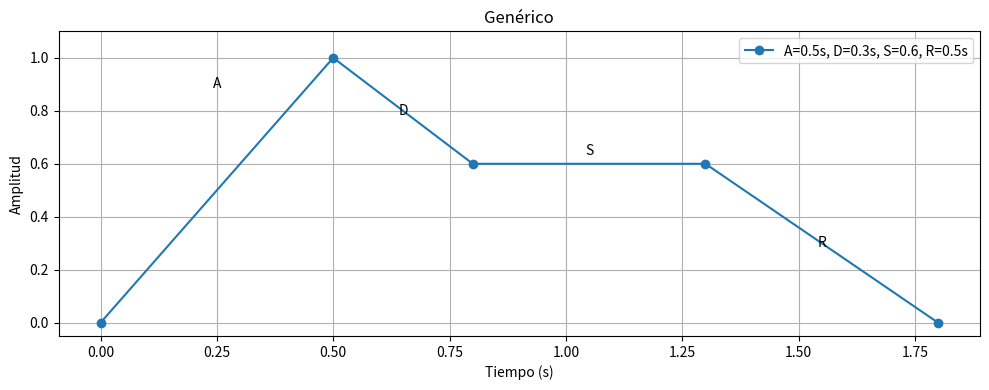

Recreate this plot in Python. (Note: this script raises an exception after producing the figure.)
import numpy as np
import matplotlib.pyplot as plt

def adsr_curve(A, D, S, R, t_hold):
    """
    Genera la curva ADSR ideal por tramos.
    - A: ataque (s)
    - D: decay (s)
    - S: sustain level (0..1)
    - R: release (s)
    - t_hold: tiempo que se mantiene la nota tras acabar el decay (s)
      (o sea, duración del sustain)
    """
    # puntos clave
    t0 = 0.0
    t1 = A
    t2 = A + D
    t3 = t2 + t_hold
    t4 = t3 + R

    t = np.array([t0, t1, t2, t3, t4])
    y = np.array([0.0, 1.0, S,   S,  0.0])
    return t, y

def plot_adsr(title, A, D, S, R, t_hold, fname):
    t, y = adsr_curve(A, D, S, R, t_hold)

    plt.figure(figsize=(10, 4))
    plt.plot(t, y, marker="o")
    plt.grid(True)
    plt.title(title)
    plt.xlabel("Tiempo (s)")
    plt.ylabel("Amplitud")

    # leyenda tipo ejemplo
    plt.legend([f"A={A}s, D={D}s, S={S}, R={R}s"], loc="upper right")

    # Etiquetas A D S R (centradas en cada tramo)
    # Attack: 0 -> A
    plt.text(A/2, 0.9, "A", ha="center", va="center")
    # Decay: A -> A+D
    plt.text(A + D/2, (1+S)/2, "D", ha="center", va="center")
    # Sustain: A+D -> A+D+t_hold
    if t_hold > 0:
        plt.text(A + D + t_hold/2, S + 0.05, "S", ha="center", va="center")
    # Release: final
    plt.text(A + D + t_hold + R/2, S/2, "R", ha="center", va="center")

    plt.ylim(-0.05, 1.1)
    plt.tight_layout()
    plt.savefig(fname, dpi=200)
    plt.close()

def main():
    # 1) Genérico (se ve todo claro)
    plot_adsr(
        "Genérico",
        A=0.5, D=0.3, S=0.6, R=0.5, t_hold=0.5,
        fname="work/adsr/generico_ideal.png"
    )

    # 2) Percusivo 1: ataque rápido, sin sustain, decay largo, mantiene hasta extinguir
    # Aquí hacemos t_hold=0 y R pequeño o incluso 0 (porque realmente cae por decay).
    plot_adsr(
        "Percusivo 1",
        A=0.01, D=1.2, S=0.0, R=0.0, t_hold=0.0,
        fname="work/adsr/percusivo1_ideal.png"
    )

    # 3) Percusivo 2: suelta antes => release corto (caída abrupta)
    # Simulamos que suelta después de un rato: t_hold pequeño (o 0) y R corto.
    plot_adsr(
        "Percusivo 2",
        A=0.01, D=1.2, S=0.0, R=0.08, t_hold=0.0,
        fname="work/adsr/percusivo2_ideal.png"
    )

    # 4) Plano: ataque relativamente rápido hasta sustain, sin sobrepasar, release rápido
    plot_adsr(
        "Plano",
        A=0.10, D=0.00, S=1.0, R=0.10, t_hold=2.3,
        fname="work/adsr/plano_ideal.png"
    )

    print("OK: Imágenes generadas en work/adsr/")

if __name__ == "__main__":
    main()
